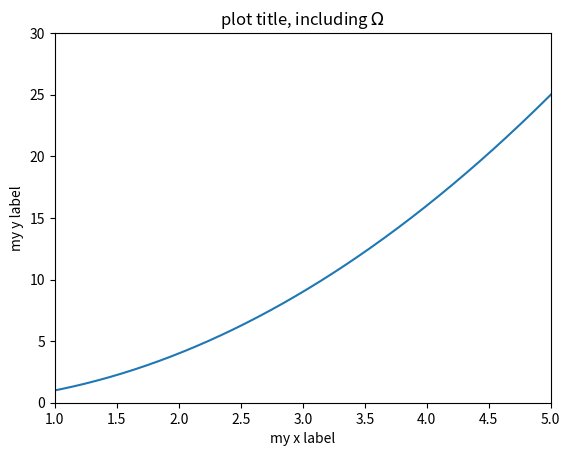

The script that saved this image:
import numpy as np
import matplotlib.pyplot as plt

x = np.linspace(0, 10, 1000)
y = np.power(x, 2)
plt.plot(x, y)

plt.xlim((1, 5))
plt.ylim((0, 30))

plt.xlabel('my x label')
plt.ylabel('my y label')
plt.title('plot title, including $\Omega$')

plt.show()